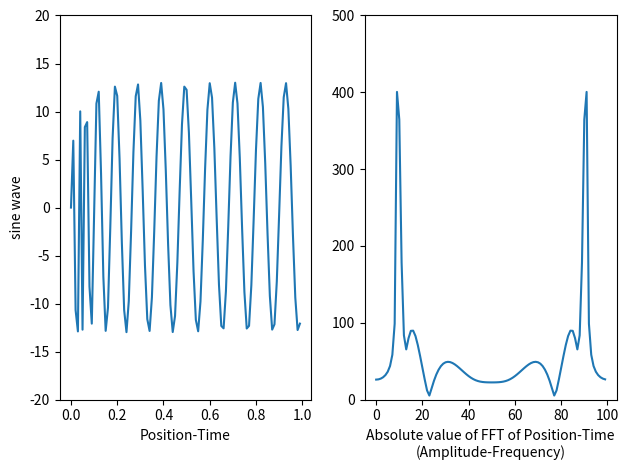

Generate this figure with matplotlib:


save=True # if True then we save images as files

import matplotlib.pyplot as plt
import numpy as np
N=100   # N is how many data points we will have in our sine wave
time=np.arange(N)

T=1.0
freq=[]
while T<=N:
    x = 0.09+1/T*10
    freq.append(x)
    T+=1
    
freq=np.array(freq)
print(freq)
wt = 2.0*np.pi*freq


A1=13.   # wave amplitude
#T1=100.  # wave period
y=A1*np.sin(wt*time)

z1=np.fft.fft(y)
#z2=np.fft.fft(x)

fig, (ax1,ax2) = plt.subplots(1,2)
ax1.plot(time/N,y)
ax2.plot(np.abs(z1))
ax1.set_xlabel('Position-Time')
ax2.set_xlabel('Absolute value of FFT of Position-Time\n(Amplitude-Frequency)')
ax1.set_ylim(-20,20)
ax2.set_ylim(0,500)
ax1.set_ylabel('sine wave')
mydpi=300
plt.tight_layout()
if (save): plt.savefig('ex4.png',dpi=mydpi)
plt.show()
